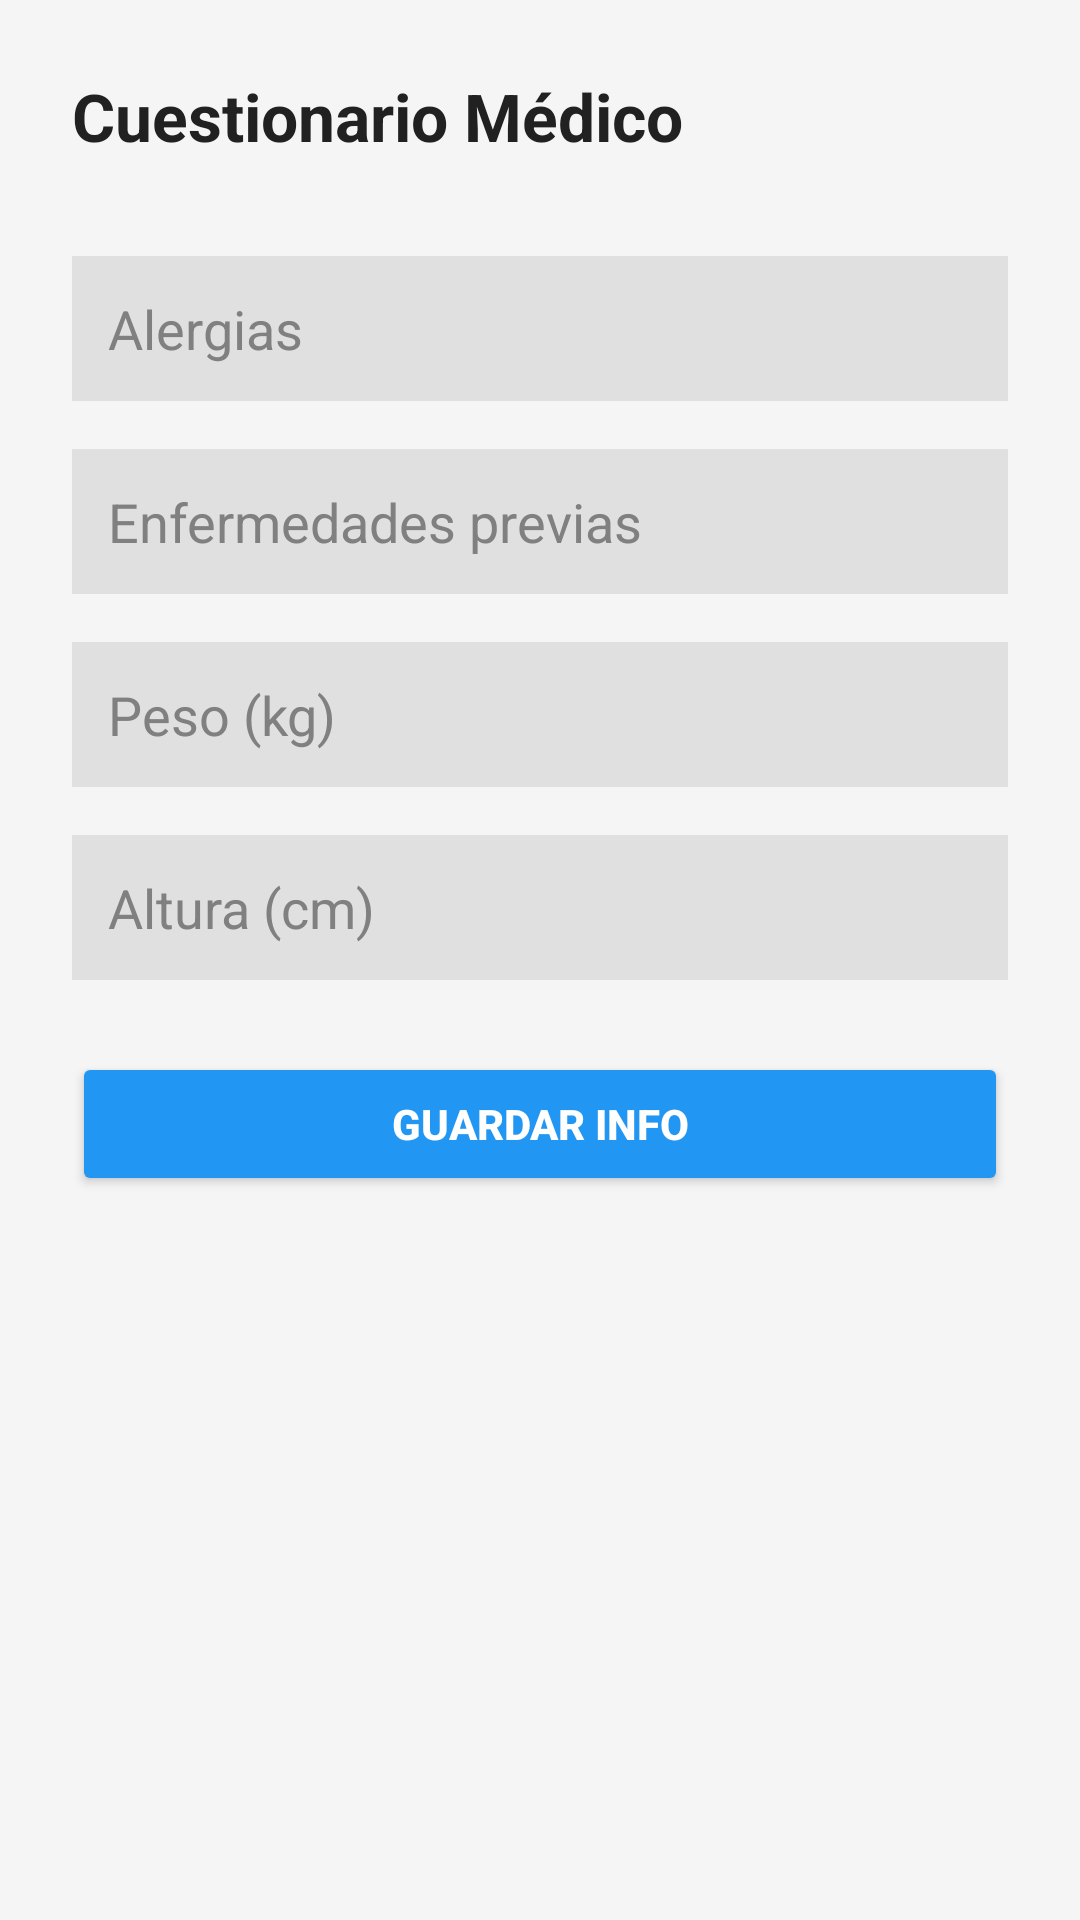

The Android layout XML behind this screen, and the referenced resources:
<!-- AndroidManifest.xml: application theme Theme.ClinicaOasis -->
<!-- res/layout/activity_datos_medicos.xml -->
<?xml version="1.0" encoding="utf-8"?>
<ScrollView
    xmlns:android="http://schemas.android.com/apk/res/android"
    android:layout_width="match_parent"
    android:layout_height="match_parent"
    android:padding="24dp"
    android:background="@color/background_light">

    <LinearLayout
        android:layout_width="match_parent"
        android:layout_height="wrap_content"
        android:orientation="vertical">

        <TextView
            android:layout_width="wrap_content"
            android:layout_height="wrap_content"
            android:text="Cuestionario Médico"
            android:textSize="22sp"
            android:textStyle="bold"
            android:textColor="@color/text_black"
            android:layout_marginBottom="16dp"/>

        <Spinner
            android:id="@+id/spinnerTipoSangre"
            android:layout_width="match_parent"
            android:layout_height="wrap_content"
            android:background="@color/gray_light"
            android:textColor="@color/text_black"
            android:textColorHint="@color/hint_gray"
            android:layout_marginBottom="16dp"/>

        <EditText
            android:id="@+id/editTextAlergias"
            android:layout_width="match_parent"
            android:layout_height="wrap_content"
            android:hint="Alergias"
            android:background="@color/gray_light"
            android:textColor="@color/text_black"
            android:textColorHint="@color/hint_gray"
            android:padding="12dp"
            android:layout_marginBottom="16dp"/>

        <EditText
            android:id="@+id/editTextEnfermedades"
            android:layout_width="match_parent"
            android:layout_height="wrap_content"
            android:hint="Enfermedades previas"
            android:background="@color/gray_light"
            android:textColor="@color/text_black"
            android:textColorHint="@color/hint_gray"
            android:padding="12dp"
            android:layout_marginBottom="16dp"/>

        <EditText
            android:id="@+id/editTextPeso"
            android:layout_width="match_parent"
            android:layout_height="wrap_content"
            android:hint="Peso (kg)"
            android:inputType="numberDecimal"
            android:background="@color/gray_light"
            android:textColor="@color/text_black"
            android:textColorHint="@color/hint_gray"
            android:padding="12dp"
            android:layout_marginBottom="16dp"/>

        <EditText
            android:id="@+id/editTextAltura"
            android:layout_width="match_parent"
            android:layout_height="wrap_content"
            android:hint="Altura (cm)"
            android:inputType="numberDecimal"
            android:background="@color/gray_light"
            android:textColor="@color/text_black"
            android:textColorHint="@color/hint_gray"
            android:padding="12dp"
            android:layout_marginBottom="24dp"/>

        <Button
            android:id="@+id/btnGuardarInfo"
            android:layout_width="match_parent"
            android:layout_height="wrap_content"
            android:text="Guardar Info"
            android:backgroundTint="@color/accent_blue"
            android:textColor="@color/button_text_inverted"
            android:textStyle="bold"/>
    </LinearLayout>
</ScrollView>
<!-- resources referenced by this layout -->
<resources>
  <color name="accent_blue">#2196F3</color>
  <color name="background_light">#F5F5F5</color>
  <color name="button_text_inverted">#FFFFFF</color>
  <color name="gray_light">#E0E0E0</color>
  <color name="hint_gray">#808080</color>
  <color name="text_black">#212121</color>
  <style name="Theme.ClinicaOasis" parent="Theme.MaterialComponents.DayNight.DarkActionBar">
          
          <item name="colorPrimary">@color/purple_500</item>
          <item name="colorPrimaryVariant">@color/purple_700</item>
          <item name="colorOnPrimary">@color/white</item>
          
          <item name="colorSecondary">@color/teal_200</item>
          <item name="colorSecondaryVariant">@color/teal_700</item>
          <item name="colorOnSecondary">@color/black</item>
          
          <item name="android:statusBarColor">?attr/colorPrimaryVariant</item>
          
      </style>
  <color name="purple_500">#FF6200EE</color>
  <color name="purple_700">#FF3700B3</color>
  <color name="white">#FFFFFFFF</color>
  <color name="teal_200">#FF03DAC5</color>
  <color name="teal_700">#FF018786</color>
  <color name="black">#FF000000</color>
</resources>
